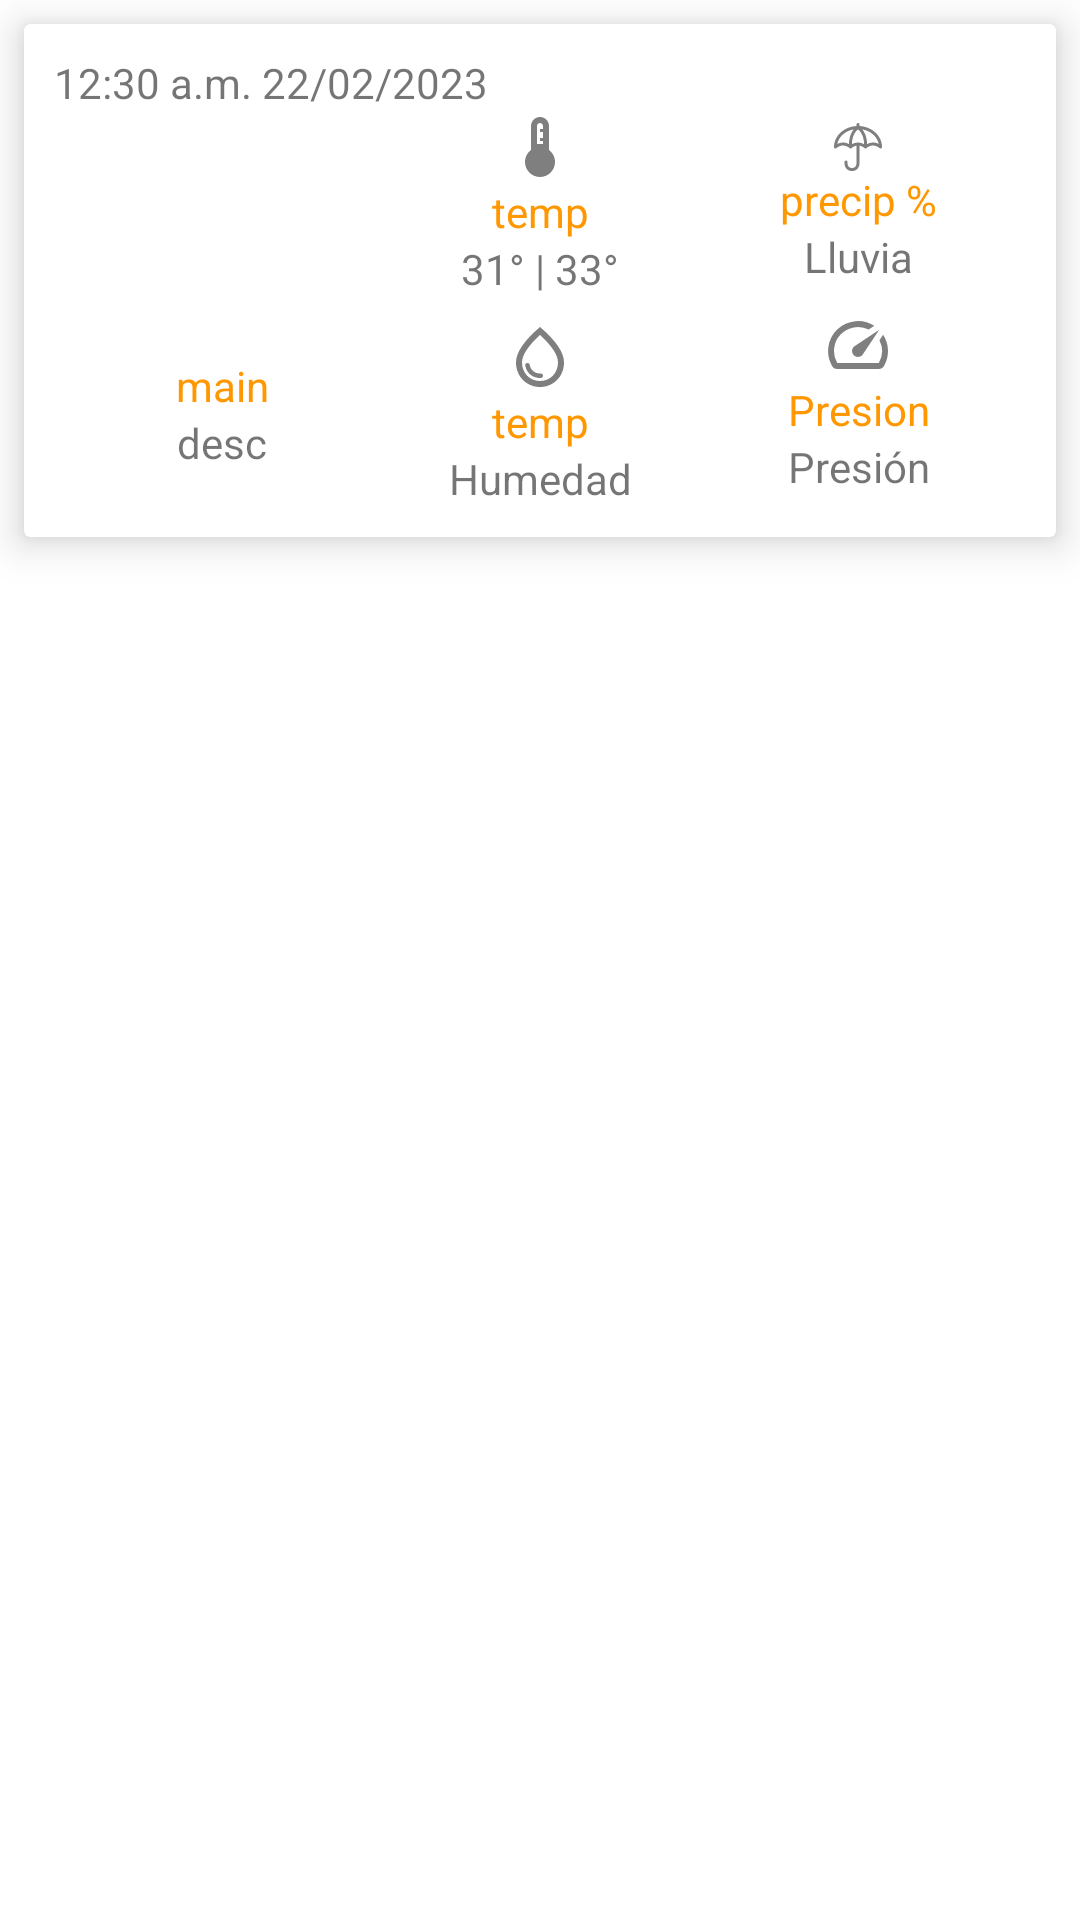

Here is an Android app screen rendered from its layout file. Give the layout XML and the strings, colors and styles it references.
<!-- AndroidManifest.xml: application theme Theme.DDM_ProyectoFinal_ONC -->
<!-- res/layout/recycleview_item_weather_forecast.xml -->
<?xml version="1.0" encoding="utf-8"?>
<FrameLayout xmlns:android="http://schemas.android.com/apk/res/android"
    android:layout_width="match_parent"
    android:layout_height="wrap_content"
    xmlns:app="http://schemas.android.com/apk/res-auto"
    xmlns:tools="http://schemas.android.com/tools">

    <androidx.cardview.widget.CardView
        android:layout_width="match_parent"
        android:layout_height="wrap_content"
        android:layout_margin="8dp"
        app:strokeWidth="1dp"
        app:cardElevation="8dp">



    <LinearLayout
        android:layout_width="match_parent"
        android:layout_height="wrap_content"
        android:layout_margin="10dp"
        android:background="#FFFFFF"
        android:orientation="vertical">

        <TextView
            android:id="@+id/fecha_hora"
            android:layout_width="match_parent"
            android:layout_height="wrap_content"
            android:text="12:30 a.m. 22/02/2023" />

            <androidx.constraintlayout.widget.ConstraintLayout
                android:layout_width="match_parent"
                android:layout_height="wrap_content">

                
                <LinearLayout
                    android:id="@+id/id_layoutWeather"
                    android:layout_width="100dp"
                    android:layout_height="wrap_content"
                    android:visibility="visible"
                    android:orientation="vertical"
                    app:layout_constraintTop_toTopOf="parent"
                    app:layout_constraintStart_toStartOf="parent"
                    app:layout_constraintEnd_toStartOf="@+id/id_layout2"
                    app:layout_constraintBottom_toBottomOf="parent"
                    >


                    <ImageView
                        android:id="@+id/iv_WeatherIcon"
                        android:layout_width="70dp"
                        android:layout_height="70dp"
                        android:src="@drawable/ic_02d"
                        app:tint="@null" />


                    <TextView
                        android:id="@+id/textView_weatherMain"
                        android:layout_width="match_parent"
                        android:layout_height="wrap_content"
                        android:gravity="center"
                        android:text="main"
                        android:textColor="@color/orange" />

                    <TextView
                        android:id="@+id/textView_weatherDescrip"
                        android:layout_width="match_parent"
                        android:layout_height="wrap_content"
                        android:gravity="center"
                        android:text="desc" />


                </LinearLayout>

                 <LinearLayout
                     android:id="@+id/id_layout2"
                     android:layout_width="wrap_content"
                     android:layout_height="wrap_content"
                     android:visibility="visible"
                     android:orientation="vertical"
                     app:layout_constraintTop_toTopOf="parent"
                     app:layout_constraintStart_toEndOf="@id/id_layoutWeather"
                     app:layout_constraintEnd_toStartOf="@+id/id_layout3"
                     app:layout_constraintBottom_toBottomOf="parent">

                     
                     <LinearLayout
                         android:id="@+id/id_layoutTemp"
                         android:layout_width="100dp"
                         android:visibility="visible"
                         android:layout_height="wrap_content"
                         android:orientation="vertical"
                         >


                         <ImageView
                             android:id="@+id/iv_tempIcon"
                             android:layout_width="match_parent"
                             android:layout_height="wrap_content"
                             android:src="@drawable/ic_thermostat_24"
                             app:tint="@color/gris_400" />


                         <TextView
                             android:id="@+id/texView_temp"
                             android:layout_width="match_parent"
                             android:layout_height="wrap_content"
                             android:gravity="center"
                             android:text="temp"
                             android:textColor="@color/orange"/>

                         <TextView
                             android:id="@+id/textView_tempMaxMin"
                             android:layout_width="match_parent"
                             android:layout_height="wrap_content"
                             android:gravity="center"
                             android:text="31° | 33°" />


                     </LinearLayout>


                     
                     <LinearLayout
                         android:id="@+id/id_layoutHumedad"
                         android:visibility="visible"
                         android:layout_width="100dp"
                         android:layout_marginTop="8dp"
                         android:layout_height="wrap_content"
                         android:orientation="vertical"
                         >


                         <ImageView
                             android:id="@+id/iv_HumedadIcon"
                             android:layout_width="match_parent"
                             android:layout_height="wrap_content"
                             android:src="@drawable/ic_water_drop_24"
                             app:tint="@color/gris_400" />


                         <TextView
                             android:id="@+id/texView_Humedad"
                             android:layout_width="match_parent"
                             android:layout_height="wrap_content"
                             android:gravity="center"
                             android:text="temp"
                             android:textColor="@color/orange"/>

                         <TextView
                             android:layout_width="match_parent"
                             android:layout_height="wrap_content"
                             android:gravity="center"
                             android:text="@string/Humedad" />
                     </LinearLayout>

                 </LinearLayout>

                 <LinearLayout
                     android:id="@+id/id_layout3"
                         android:layout_width="wrap_content"
                         android:layout_height="wrap_content"
                         android:visibility="visible"
                         android:orientation="vertical"
                         app:layout_constraintTop_toTopOf="parent"
                         app:layout_constraintStart_toEndOf="@+id/id_layout2"
                         app:layout_constraintEnd_toEndOf="parent"
                         app:layout_constraintBottom_toBottomOf="parent">

                                 
                         <LinearLayout
                                android:id="@+id/id_layoutPronostico"
                                android:layout_width="100dp"
                                android:layout_height="wrap_content"
                                android:visibility="visible"
                                android:orientation="vertical"
                                >


                                <ImageView
                                    android:id="@+id/iv_PresIcon"
                                    android:layout_width="match_parent"
                                    android:layout_height="wrap_content"
                                    android:src="@drawable/umbrella"
                                    app:tint="@color/gris_400" />


                                <TextView
                                    android:id="@+id/textView_PronosticoLluvia"
                                    android:layout_width="match_parent"
                                    android:layout_height="wrap_content"
                                    android:gravity="center"
                                    android:text="precip %"
                                    android:textColor="@color/orange" />

                                <TextView
                                    android:id="@+id/textView_nubocidad"
                                    android:layout_width="match_parent"
                                    android:layout_height="wrap_content"
                                    android:gravity="center"
                                    android:text="@string/Presipitacion" />


                            </LinearLayout>

                        
                        <LinearLayout
                            android:id="@+id/id_layoutPresion"
                            android:layout_width="100dp"
                            android:visibility="visible"
                            android:layout_marginTop="8dp"
                            android:layout_height="wrap_content"
                            android:orientation="vertical"
                            >



                            <ImageView
                                android:id="@+id/iv_presionIcon"
                                android:layout_width="match_parent"
                                android:layout_height="wrap_content"
                                android:src="@drawable/ic_speed_24"
                                app:tint="@color/gris_400" />


                            <TextView
                                android:id="@+id/texView_presion"
                                android:layout_width="match_parent"
                                android:layout_height="wrap_content"
                                android:gravity="center"
                                android:text="Presion"
                                android:textColor="@color/orange"/>

                            <TextView
                                android:id="@+id/textView_presion2"
                                android:layout_width="match_parent"
                                android:layout_height="wrap_content"
                                android:gravity="center"
                                android:text="@string/Presion" />


            </LinearLayout>
                     </LinearLayout>


             </androidx.constraintlayout.widget.ConstraintLayout>
    </LinearLayout>

    </androidx.cardview.widget.CardView>
</FrameLayout>
<!-- resources referenced by this layout -->
<resources>
  <color name="gris_400">#80000000</color>
  <color name="orange">#FF9800</color>
  <!-- drawable ic_speed_24 (drawable) -->
  <vector android:height="24dp" android:tint="#808080"
      android:viewportHeight="24" android:viewportWidth="24"
      android:width="24dp" xmlns:android="http://schemas.android.com/apk/res/android">
      <path android:fillColor="@android:color/white" android:pathData="M20.38,8.57l-1.23,1.85a8,8 0,0 1,-0.22 7.58H5.07A8,8 0,0 1,15.58 6.85l1.85,-1.23A10,10 0,0 0,3.35 19a2,2 0,0 0,1.72 1h13.85a2,2 0,0 0,1.74 -1,10 10,0 0,0 -0.27,-10.44z"/>
      <path android:fillColor="@android:color/white" android:pathData="M10.59,15.41a2,2 0,0 0,2.83 0l5.66,-8.49 -8.49,5.66a2,2 0,0 0,0 2.83z"/>
  </vector>
  <!-- drawable ic_thermostat_24 (drawable) -->
  <vector android:height="24dp" android:tint="#808080"
      android:viewportHeight="24" android:viewportWidth="24"
      android:width="24dp" xmlns:android="http://schemas.android.com/apk/res/android">
      <path android:fillColor="@android:color/white" android:pathData="M15,13V5c0,-1.66 -1.34,-3 -3,-3S9,3.34 9,5v8c-1.21,0.91 -2,2.37 -2,4c0,2.76 2.24,5 5,5s5,-2.24 5,-5C17,15.37 16.21,13.91 15,13zM11,11V5c0,-0.55 0.45,-1 1,-1s1,0.45 1,1v1h-1v1h1v1v1h-1v1h1v1H11z"/>
  </vector>
  <!-- drawable ic_water_drop_24 (drawable) -->
  <vector android:height="24dp" android:tint="#808080"
      android:viewportHeight="24" android:viewportWidth="24"
      android:width="24dp" xmlns:android="http://schemas.android.com/apk/res/android">
      <path android:fillColor="@android:color/white" android:pathData="M12,2c-5.33,4.55 -8,8.48 -8,11.8c0,4.98 3.8,8.2 8,8.2s8,-3.22 8,-8.2C20,10.48 17.33,6.55 12,2zM12,20c-3.35,0 -6,-2.57 -6,-6.2c0,-2.34 1.95,-5.44 6,-9.14c4.05,3.7 6,6.79 6,9.14C18,17.43 15.35,20 12,20zM7.83,14c0.37,0 0.67,0.26 0.74,0.62c0.41,2.22 2.28,2.98 3.64,2.87c0.43,-0.02 0.79,0.32 0.79,0.75c0,0.4 -0.32,0.73 -0.72,0.75c-2.13,0.13 -4.62,-1.09 -5.19,-4.12C7.01,14.42 7.37,14 7.83,14z"/>
  </vector>
  <!-- drawable umbrella: vector/xml drawable (drawable, 2117 chars, omitted) -->
  <string name="Humedad">Humedad</string>
  <string name="Presion">Presión</string>
  <string name="Presipitacion">Lluvia</string>
  <style name="Theme.DDM_ProyectoFinal_ONC" parent="Theme.MaterialComponents.DayNight.NoActionBar">
          
          <item name="colorPrimary">@color/blue_night2</item>
          <item name="colorPrimaryVariant">@color/blue_night</item>
          <item name="colorOnPrimary">@color/white</item>
          
          <item name="colorSecondary">@color/teal_200</item>
          <item name="colorSecondaryVariant">@color/teal_700</item>
          <item name="colorOnSecondary">@color/black</item>
          
          <item name="android:statusBarColor">@color/blue_night_trans</item>
           
      </style>
  <color name="blue_night2">#435FC2</color>
  <color name="blue_night">#174383</color>
  <color name="white">#FFFFFFFF</color>
  <color name="teal_200">#FF03DAC5</color>
  <color name="teal_700">#FF018786</color>
  <color name="black">#FF000000</color>
  <color name="blue_night_trans">#80174383</color>
</resources>
